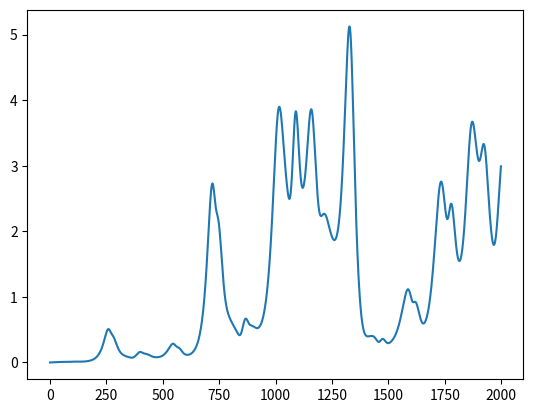

The matplotlib source for this figure: (Note: this script raises an exception after producing the figure.)

import numpy as np
import matplotlib.pyplot as plt
from scipy.integrate import odeint
from mpl_toolkits.mplot3d import Axes3D

np.random.seed(1802)

actfn = lambda x: np.tanh(x)
actfn2 = lambda x: x # Works just as well


def nonlin(x): # every other abs, e..g even version
    x2 = np.copy(x)
    if len(np.shape(x2))==2:
        for i in range(np.shape(x)[1] // 2):
            x2[:, 2 * i] = (np.abs(x2[:, 2 * i])**2).copy()
        return x2
    else: # assuming len = 1
        for i in range(len(x2) // 2):
            x2[2 * i] = (np.abs(x2[2 * i])**2).copy()
    return x2

N = 100 # 100 default
Ntrain = 50000
Ntest = 2000

rho_l = 28.0
sigma_l = 10.0
beta_l = 8.0 / 3.0
dim = 3
def f(state, t):
    x, y, z = state  # Unpack the state vector
    return sigma_l * (y - x), x * (rho_l - z) - y, x * y - beta_l * z  # Derivatives

state0 = [1.0, 1.0, 1.0]
t = np.arange(0.0, (Ntrain+Ntest)/200 + .005, 0.005)

states = odeint(f, state0, t)
useFE = False # use manual forward euler if True
if (useFE):
    states[0,:] = state0 + .005*np.array(f(state0,0))
    for i in range(Ntrain + Ntest):
        states[i+1,:] = states[i,:] + .005*np.array(f(states[i,:],0))


# Center and Rescale
regularized = np.std(states,0)
states /= np.std(states,0)

useHenon = False
if useHenon:
    dim = 2  # Henon
    # Generate data - Using Henon Map
    alpha = 1.4
    b = .3
    # Xn+1 = 1 - alpha * xn**2 + yn
    # Yn+1 = b*xn
    states = np.zeros((dim, Ntrain + Ntest + 1))
    for i in range(1, Ntrain + Ntest + 1):
        states[:, i] = np.array(
            [1 - alpha * states[0, i - 1] * states[0, i - 1] + states[1, i - 1], b * states[0, i - 1]])

    states = np.transpose(states)/np.std(np.transpose(states), 0)


p = np.min([3/N,1.0]) # they use 3/N
rho = .1
A = np.random.rand(N,N)
Amask = np.random.rand(N,N)
A[Amask>p] = 0
[eigvals,eigvecs] = np.linalg.eig(A)
A/=(np.real(np.max(eigvals)))
A*=rho
A*=1

Win = np.random.rand(dim,N)*2 - 1 # dense


sigma = .5
Win = Win * sigma
# Generate network values - unroll output in time
rout = np.zeros((Ntrain,N))
# They initialize r0 = 0
r = np.zeros(N)
for i in range(Ntrain):
    r = actfn(A@r + (states[i,:]+(np.random.rand(3)*2-1)*0)@Win)
    rout[i,:] = r
trout = nonlin(rout)

# Train offline  - min error norm + l2 error of trout*Wout - states, where Wout = Nx3
Id_n = np.identity(N)
beta = .0001
U = np.dot(trout.transpose(),trout) + Id_n * beta
Uinv = np.linalg.inv(U)
Wout = np.dot(Uinv,np.dot(trout.transpose(),states[1:Ntrain+1,:]))

# Try to use a lower dim version of Wout?? Not sure how to test this
simplify = False
if (simplify):
    test = 1

r = np.zeros(N)
for j in range(Ntrain-50,Ntrain):
    r = actfn(A @ r + (states[j, :]) @ Win)

# Predictions - unroll reservoir for Ntest
rstore = np.copy(r)
rpred = np.zeros((Ntest,N))
rpred2 = np.zeros((Ntest,N))
r2 = np.copy(r)
for i in range(Ntest):
    r = actfn(A @ r + states[Ntrain+i, :] @ Win) # Teacher Forcing
    r3 = nonlin(r2)
    r2 = actfn(A @ r2 + r3 @ Wout @ Win)
    rpred[i,:] = r
    rpred2[i,:] = r2
trpred = nonlin(rpred)
trpred2 = nonlin(rpred2)

ResPred = trpred @ Wout
errors = np.sqrt(np.sum((ResPred - states[Ntrain+1:,:])**2,1))

ResPred2 = trpred2 @ Wout
errors2 = np.sqrt(np.sum((ResPred2 - states[Ntrain+1:,:])**2,1))

ResTrain = trout@Wout
errors_og = np.sqrt(np.sum((trout@Wout - states[1:Ntrain+1,:])**2,1))


plt.plot(errors2)
plt.show()

if (dim>2):
    fig = plt.figure()
    ax = fig.gca(projection='3d')
    ax.plot(ResPred2[:, 0], ResPred2[:, 1], ResPred2[:, 2],'r')
    ax.plot(states[-Ntest:,0],states[-Ntest:,1],states[-Ntest:,2],'b')
    plt.draw()
    plt.show()

    if (False):
        fig = plt.figure()
        ax = fig.gca(projection='3d')
        ax.plot(ResPred[:, 0], ResPred[:, 1], ResPred[:, 2], 'r')
        ax.plot(states[-Ntest:, 0], states[-Ntest:, 1], states[-Ntest:, 2], 'b')
        plt.draw()
        plt.show()

# Calculate R^2 values for train,test
ybartrain = np.mean(states[:50000,:],0)
SSTtrain = np.sum((states[:50000,:] - ybartrain)**2)
SSEtrain = np.sum((trout@Wout - states[1:Ntrain+1,:])**2)
SSRegtrain = np.sum((ResTrain[:50000,:] - ybartrain)**2)
#Rsquaredtrain = SSRegtrain/SSTtrain
Rsquaredtrain = 1-SSEtrain/SSTtrain

ybartest = np.mean(states[50001:,:],0)
SSTtest = np.sum((states[50001:,:] - ybartest)**2)
SSEtest = np.sum((ResPred2 - states[Ntrain+1:,:])**2)
SSRegtest = np.sum((ResPred2 - ybartest)**2)
#Rsquaredtest = SSRegtest/SSTtest
Rsquaredtest = 1-SSEtest/SSTtest


if N>50:
    plotvals = np.array([0,1,5,9,24,50,-1])
else:
    plotvals = np.arange(N)
# At start
plt.figure(figsize=(12,6))
plt.plot(states[1:10001,0]-1,'k',linewidth = 4)
plt.plot(np.transpose(ResTrain[:10000,0]-1),'r',linewidth = 3)
plt.plot(trout[:10000,plotvals]+3)
plt.title('Reservoir Traces, Target (black) and Output (red), Train R^2 = '+"{:.5f}".format(Rsquaredtrain), fontsize=16)
plt.xlabel('Training Step', fontsize=14)
plt.tick_params(
    axis='y',          # changes apply to the x-axis
    which='both',      # both major and minor ticks are affected
    left=False,      # ticks along the bottom edge are off
    right=False,         # ticks along the top edge are off
    labelleft=False) # labels along the bottom edge are off
plt.show()